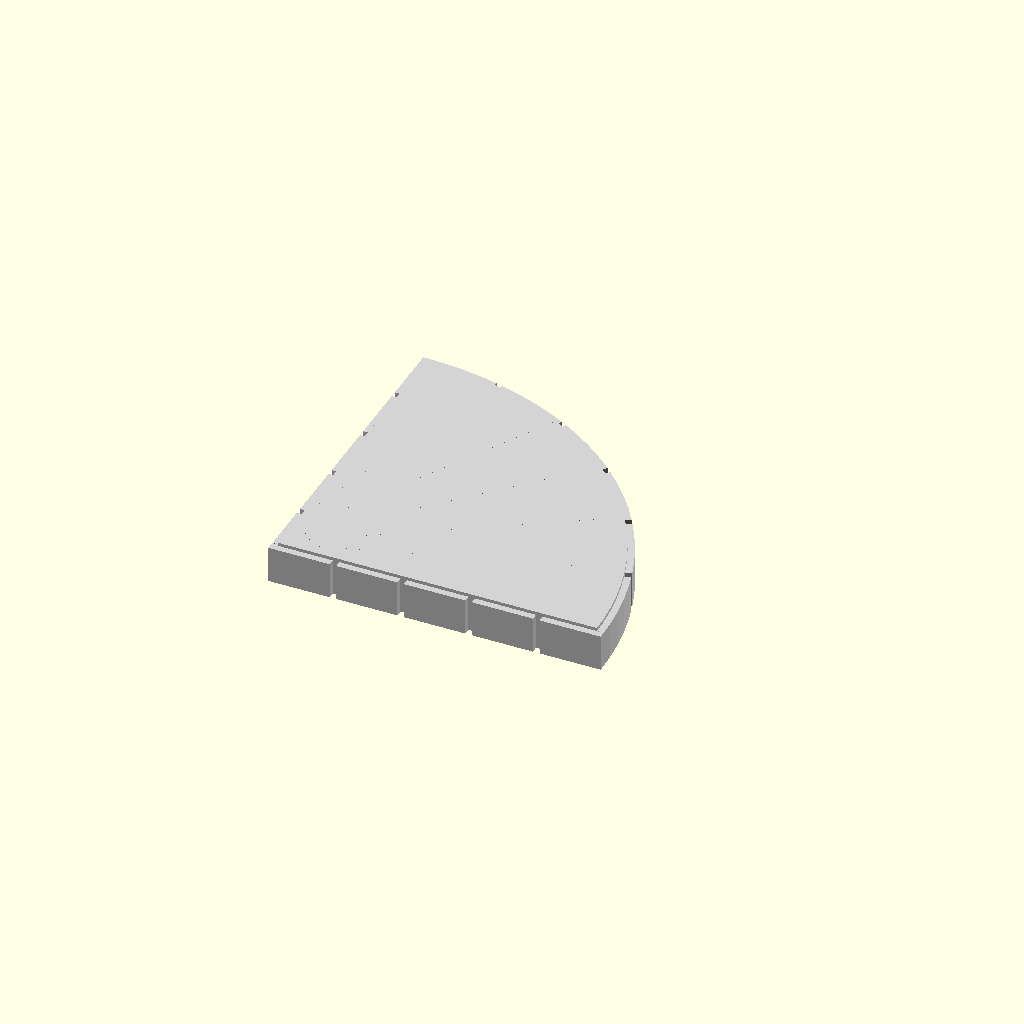
Cell 1: the model at its default parameters.
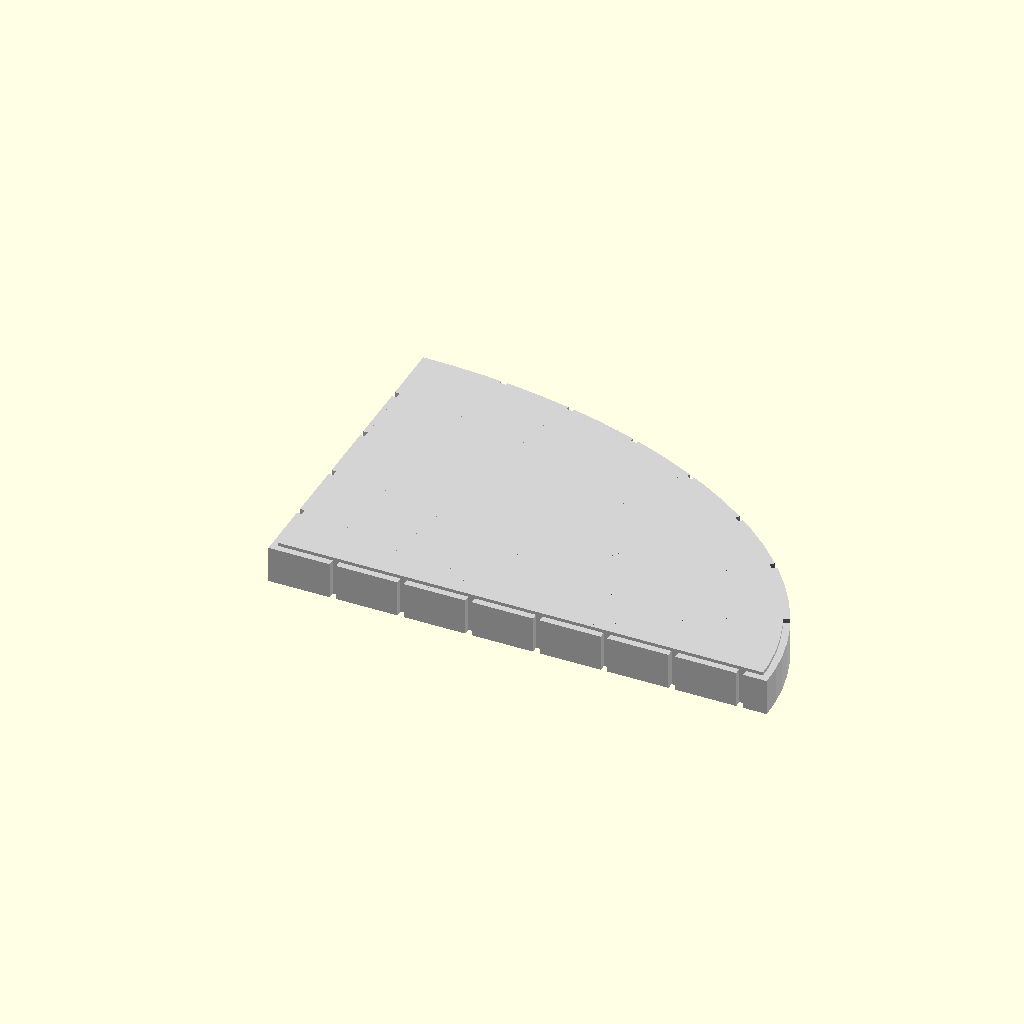
Cell 2 — x set to 3, the other parameters unchanged.
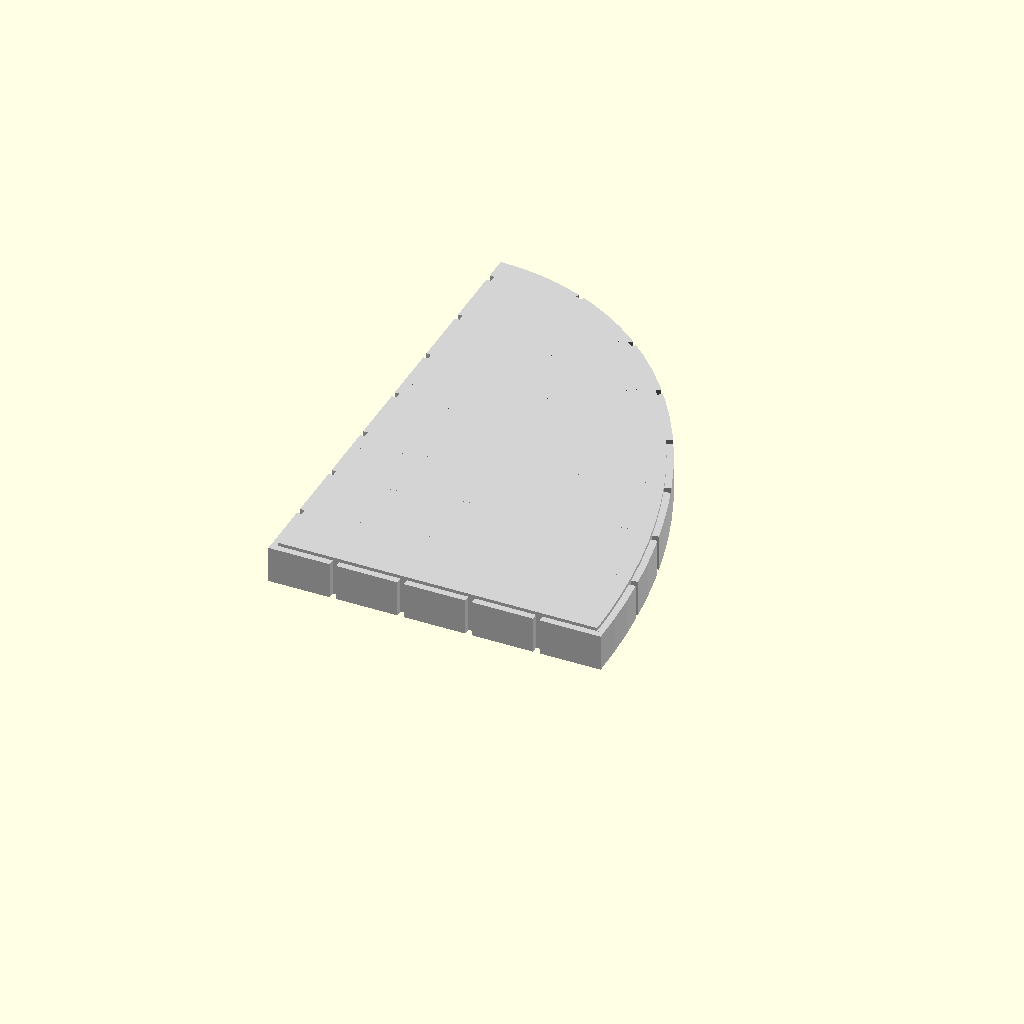
Cell 3: the same model with y = 3.
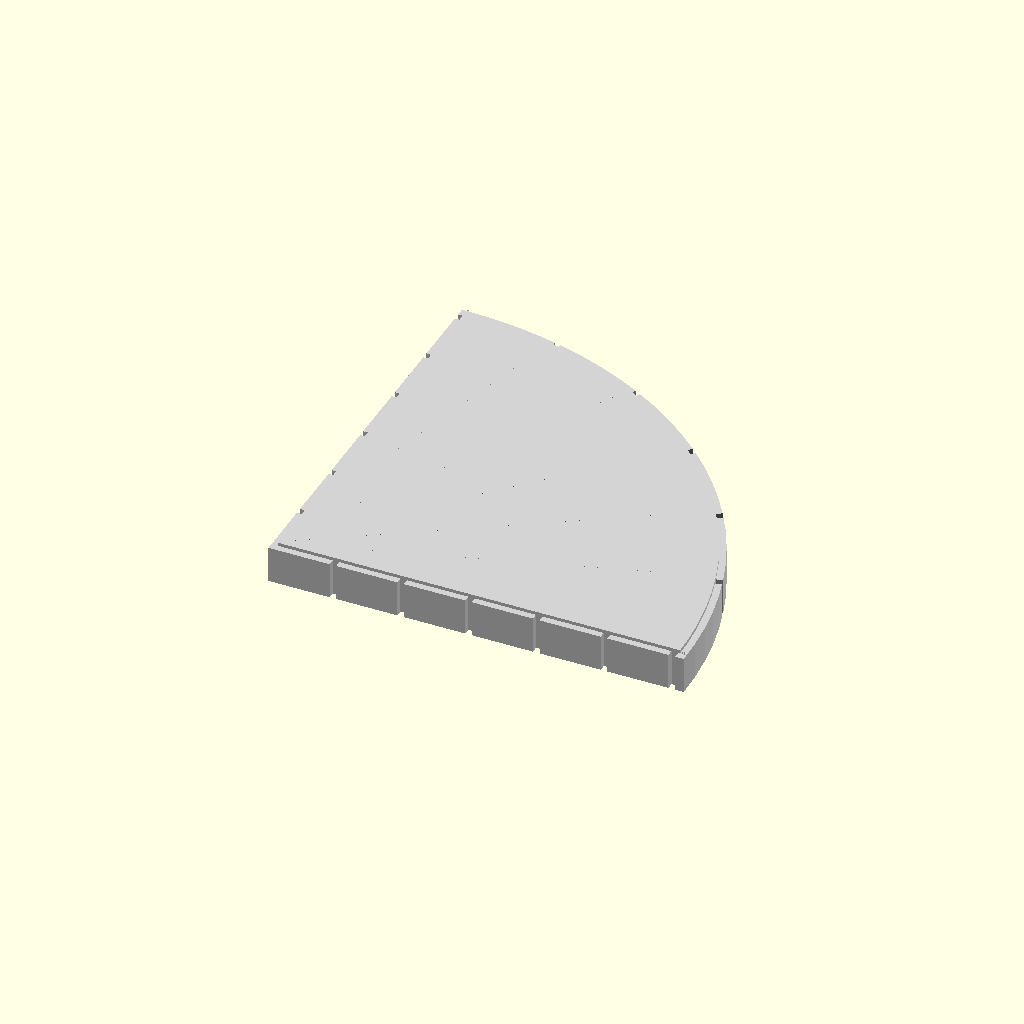
Cell 4: edge = "true" (everything else at default).
All cells are drawn from one camera (rotation 55°, 0°, 25°, orthographic, colour scheme Cornfield), so only the parameter changes between them.
Source of the model, full/cut_stone_full_base.curved.convex.scad:
/* [Base Tile Size] */
x = 2; //[1,2,3,4]
y = 2; //[1,2,3,4]

/* [Edge Tile Support] */
// Size of edge tile addition, 9.2 is standard for openforge
edge_width = 12.5;
edge = "false"; // [false, true]

module curved_full_base(x,y,
        edge_width=12.5, edge="false") {
    e = edge == "true"?edge_width:0;
    l = 0;
    r = e;
    f = 0;
    b = e;
    color("LightGrey") intersection() {
        scale([x < y ? ((25*x)+e)/((25*y)+e) : 1, y < x ? ((25*y)+e)/((25*x)+e) : 1,1]) translate([0,0,0]) cylinder(10,max([x, y])*25+e, max([x,y])*25+e,$fn=100);
        difference() {
            union() {
                translate([0,0,0]) intersection() {
                    stone_base(x,y,edge_width,edge);
                    union() {
                        scale([x < y ? ((25*x)-1+e)/((25*y)-1+e) : 1, y < x ? ((25*y)-1+e)/((25*x)-1+e) : 1,1]) translate([0,0,0]) cylinder(6,max([x, y])*25-1+e, max([x,y])*25-1+e,$fn=100);
                        cube([25*x+e,1,8]);
                        cube([1,25*y+e,8]);
                    }
                }
                difference() {
                    union() {
                        intersection() {
                            translate([0,0,0]) difference() {
                                scale([x < y ? ((25*x)+e)/((25*y)+e) : 1, y < x ? ((25*y)+e)/((25*x)+e) : 1,1]) translate([0,0,0]) cylinder(5.5,max([x, y])*25+e, max([x,y])*25+e,$fn=100);
                                //#scale([x < y ? ((25*x)-9.2)/((25*y)-9.2) : 1, y < x ? ((25*y)-9.2)/((25*x)-9.2) : 1,1]) translate([0,0,-1]) cylinder(10,max([x, y])*25-9.2, max([x,y])*25-9.2,$fn=100);
                                if(x == 1) {
                                    if(y == 1) {
                                        translate([0,-.5,0]) rotate([0,0,50]) translate([0,0,-1]) cube([25*(max(x,y))+1+e,1,8]);
                                    } else if(y == 2) {
                                        translate([0,10.2*0.5,0]) rotate([0,0,0]) translate([0,0,-1]) cube([25*(max(x,y))+1+e,1,8]);
                                        translate([0,10.2*1.5-3,0]) rotate([0,0,8]) translate([0,0,-1]) cube([25*(max(x,y))+1+e,1,8]);
                                        translate([0,10.2*2.5-5,0]) rotate([0,0,17]) translate([0,0,-1]) cube([25*(max(x,y))+1+e,1,8]);
                                        translate([0,10.2*3.5-6,0]) rotate([0,0,28]) translate([0,0,-1]) cube([25*(max(x,y))+1+e,1,8]);
                                    } else if(y == 3) {
                                        translate([0,10.2*0.775-.5,0]) rotate([0,0,1]) translate([0,0,-1]) cube([25*(max(x,y))+1+e,1,8]);
                                        translate([0,10.2*1.8-1.5,0]) rotate([0,0,4]) translate([0,0,-1]) cube([25*(max(x,y))+1+e,1,8]);
                                        translate([0,10.2*2.825-2.5,0]) rotate([0,0,6]) translate([0,0,-1]) cube([25*(max(x,y))+1+e,1,8]);
                                        translate([0,10.2*3.85-3,0]) rotate([0,0,8]) translate([0,0,-1]) cube([25*(max(x,y))+1+e,1,8]);
                                        translate([0,10.2*4.875-3,0]) rotate([0,0,10]) translate([0,0,-1]) cube([25*(max(x,y))+1+e,1,8]);
                                        translate([0,10.2*5.9-3,0]) rotate([0,0,14]) translate([0,0,-1]) cube([25*(max(x,y))+1+e,1,8]);
                                    } else if(y == 4) {
                                        translate([0,10.2*1.2-1,0]) rotate([0,0,1]) translate([0,0,-1]) cube([25*(max(x,y))+1+e,1,8]);
                                        translate([0,10.2*2.2-2,0]) rotate([0,0,4]) translate([0,0,-1]) cube([25*(max(x,y))+1+e,1,8]);
                                        translate([0,10.2*3.2-2.5,0]) rotate([0,0,6]) translate([0,0,-1]) cube([25*(max(x,y))+1+e,1,8]);
                                        translate([0,10.2*4.2-3,0]) rotate([0,0,8]) translate([0,0,-1]) cube([25*(max(x,y))+1+e,1,8]);
                                        translate([0,10.2*5.2-3.5,0]) rotate([0,0,10]) translate([0,0,-1]) cube([25*(max(x,y))+1+e,1,8]);
                                        translate([0,10.2*6.2-4.5,0]) rotate([0,0,14]) translate([0,0,-1]) cube([25*(max(x,y))+1+e,1,8]);
                                        translate([0,10.2*7.2-4.5,0]) rotate([0,0,16]) translate([0,0,-1]) cube([25*(max(x,y))+1+e,1,8]);
                                        translate([0,10.2*8.2-4.25,0]) rotate([0,0,20]) translate([0,0,-1]) cube([25*(max(x,y))+1+e,1,8]);
                                    }
                                } else if(x == 2) {
                                    if(y == 1) {
                                        translate([10.2*0.5,0,0]) rotate([0,0,90-0]) translate([0,0,-1]) cube([25*(max(x,y))+1+e,1,8]);
                                        translate([10.2*1.5-3,0,0]) rotate([0,0,90-8]) translate([0,0,-1]) cube([25*(max(x,y))+1+e,1,8]);
                                        translate([10.2*2.5-5,0,0]) rotate([0,0,90-17]) translate([0,0,-1]) cube([25*(max(x,y))+1+e,1,8]);
                                        translate([10.2*3.5-6,0,0]) rotate([0,0,90-28]) translate([0,0,-1]) cube([25*(max(x,y))+1+e,1,8]);
                                    } else if(y == 2) {
                                        translate([0,-.5,0]) rotate([0,0,17.5]) translate([0,0,-1]) cube([25*(max(x,y))+1+e,1,8]);
                                        translate([0,-.5,0]) rotate([0,0,32]) translate([0,0,-1]) cube([25*(max(x,y))+1+e,1,8]);
                                        translate([0,-.5,0]) rotate([0,0,46.5]) translate([0,0,-1]) cube([25*(max(x,y))+1+e,1,8]);
                                        translate([0,-.5,0]) rotate([0,0,61]) translate([0,0,-1]) cube([25*(max(x,y))+1+e,1,8]);
                                        translate([0,-.5,0]) rotate([0,0,75.5]) translate([0,0,-1]) cube([25*(max(x,y))+1+e,1,8]);
                                    } else if(y == 3) {
                                        translate([0,10.2*1.2-4,0]) rotate([0,0,5.5]) translate([0,0,-1]) cube([25*(max(x,y))+1+e,1,8]);
                                        translate([0,10.2*2.2-6,0]) rotate([0,0,9]) translate([0,0,-1]) cube([25*(max(x,y))+1+e,1,8]);
                                        translate([0,10.2*3.2-8,0]) rotate([0,0,13.25]) translate([0,0,-1]) cube([25*(max(x,y))+1+e,1,8]);
                                        translate([0,10.2*4.2-15.7,0]) rotate([0,0,25]) translate([0,0,-1]) cube([25*(max(x,y))+1+e,1,8]);
                                        translate([0,10.2*5.2-20.5,0]) rotate([0,0,35]) translate([0,0,-1]) cube([25*(max(x,y))+1+e,1,8]);
                                        translate([0,10.2*6.2-23.5,0]) rotate([0,0,45]) translate([0,0,-1]) cube([25*(max(x,y))+1+e,1,8]);
                                        translate([0,10.2*7.2-26,0]) rotate([0,0,60.5]) translate([0,0,-1]) cube([25*(max(x,y))+1+e,1,8]);
                                    } else if(y == 4) {
                                        translate([0,10.2*0.5-3,0]) rotate([0,0,2]) translate([0,0,-1]) cube([25*(max(x,y))+1+e,1,8]);
                                        translate([0,10.2*1.5-7,0]) rotate([0,0,7]) translate([0,0,-1]) cube([25*(max(x,y))+1+e,1,8]);
                                        translate([0,10.2*2.5-10.5,0]) rotate([0,0,12]) translate([0,0,-1]) cube([25*(max(x,y))+1+e,1,8]);
                                        translate([0,10.2*3.5-14.25,0]) rotate([0,0,17]) translate([0,0,-1]) cube([25*(max(x,y))+1+e,1,8]);
                                        translate([0,10.2*4.5-16.5,0]) rotate([0,0,21]) translate([0,0,-1]) cube([25*(max(x,y))+1+e,1,8]);
                                        translate([0,10.2*5.5-18.5,0]) rotate([0,0,25]) translate([0,0,-1]) cube([25*(max(x,y))+1+e,1,8]);
                                        translate([0,10.2*6.5-22,0]) rotate([0,0,32]) translate([0,0,-1]) cube([25*(max(x,y))+1+e,1,8]);
                                        translate([0,10.2*7.5-21.5-.25,0]) rotate([0,0,36]) translate([0,0,-1]) cube([25*(max(x,y))+1+e,1,8]);
                                        translate([0,10.2*8.5-19.25,0]) rotate([0,0,39]) translate([0,0,-1]) cube([25*(max(x,y))+1+e,1,8]);
                                        translate([0,10.2*9.5-21,0]) rotate([0,0,55]) translate([0,0,-1]) cube([25*(max(x,y))+1+e,1,8]);
                                    }
                                } else if(x == 3) {
                                    if(y == 1) {
                                        translate([10.2*0.775-.5,0,0]) rotate([0,0,90-1]) translate([0,0,-1]) cube([25*(max(x,y))+1+e,1,8]);
                                        translate([10.2*1.8-1.5,0,0]) rotate([0,0,90-4]) translate([0,0,-1]) cube([25*(max(x,y))+1+e,1,8]);
                                        translate([10.2*2.825-2.5,0,0]) rotate([0,0,90-6]) translate([0,0,-1]) cube([25*(max(x,y))+1+e,1,8]);
                                        translate([10.2*3.85-3,0,0]) rotate([0,0,90-8]) translate([0,0,-1]) cube([25*(max(x,y))+1+e,1,8]);
                                        translate([10.2*4.875-3,0,0]) rotate([0,0,90-10]) translate([0,0,-1]) cube([25*(max(x,y))+1+e,1,8]);
                                        translate([10.2*5.9-3,0,0]) rotate([0,0,90-14]) translate([0,0,-1]) cube([25*(max(x,y))+1+e,1,8]);
                                    } else if(y == 2) {
                                        translate([10.2*1.2-4,0,0]) rotate([0,0,90-5.5]) translate([0,0,-1]) cube([25*(max(x,y))+1+e,1,8]);
                                        translate([10.2*2.2-6,0,0]) rotate([0,0,90-9]) translate([0,0,-1]) cube([25*(max(x,y))+1+e,1,8]);
                                        translate([10.2*3.2-8,0,0]) rotate([0,0,90-13.25]) translate([0,0,-1]) cube([25*(max(x,y))+1+e,1,8]);
                                        translate([10.2*4.2-15.7,0,0]) rotate([0,0,90-25]) translate([0,0,-1]) cube([25*(max(x,y))+1+e,1,8]);
                                        translate([10.2*5.2-20.5,0,0]) rotate([0,0,90-35]) translate([0,0,-1]) cube([25*(max(x,y))+1+e,1,8]);
                                        translate([10.2*6.2-23.5,0,0]) rotate([0,0,90-45]) translate([0,0,-1]) cube([25*(max(x,y))+1+e,1,8]);
                                        translate([10.2*7.2-26,0,0]) rotate([0,0,90-60.5]) translate([0,0,-1]) cube([25*(max(x,y))+1+e,1,8]);
                                    } else if(y == 3) {
                                        translate([0,-.5,0]) rotate([0,0,9]) translate([0,0,-1]) cube([25*(max(x,y))+1+e,1,8]);
                                        translate([0,-.5,0]) rotate([0,0,18]) translate([0,0,-1]) cube([25*(max(x,y))+1+e,1,8]);
                                        translate([0,-.5,0]) rotate([0,0,27]) translate([0,0,-1]) cube([25*(max(x,y))+1+e,1,8]);
                                        translate([0,-.5,0]) rotate([0,0,36]) translate([0,0,-1]) cube([25*(max(x,y))+1+e,1,8]);
                                        translate([0,-.5,0]) rotate([0,0,45]) translate([0,0,-1]) cube([25*(max(x,y))+1+e,1,8]);
                                        translate([0,-.5,0]) rotate([0,0,54]) translate([0,0,-1]) cube([25*(max(x,y))+1+e,1,8]);
                                        translate([0,-.5,0]) rotate([0,0,63]) translate([0,0,-1]) cube([25*(max(x,y))+1+e,1,8]);
                                        translate([0,-.5,0]) rotate([0,0,72]) translate([0,0,-1]) cube([25*(max(x,y))+1+e,1,8]);
                                        translate([0,-.5,0]) rotate([0,0,81]) translate([0,0,-1]) cube([25*(max(x,y))+1+e,1,8]);
                                    } else if(y == 4) {
                                        translate([0,10.2*1-2,0]) rotate([0,0,2]) translate([0,0,-1]) cube([25*(max(x,y))+1+e,1,8]);
                                        translate([0,10.2*2-7.5,0]) rotate([0,0,7]) translate([0,0,-1]) cube([25*(max(x,y))+1+e,1,8]);
                                        translate([0,10.2*3-12.75,0]) rotate([0,0,12]) translate([0,0,-1]) cube([25*(max(x,y))+1+e,1,8]);
                                        translate([0,10.2*4-14.25-3.75,0]) rotate([0,0,17]) translate([0,0,-1]) cube([25*(max(x,y))+1+e,1,8]);
                                        translate([0,10.2*5-16.5-9,0]) rotate([0,0,24]) translate([0,0,-1]) cube([25*(max(x,y))+1+e,1,8]);
                                        translate([0,10.2*6-18.5-10.25,0]) rotate([0,0,28]) translate([0,0,-1]) cube([25*(max(x,y))+1+e,1,8]);
                                        translate([0,10.2*7-22-17,0]) rotate([0,0,38]) translate([0,0,-1]) cube([25*(max(x,y))+1+e,1,8]);
                                        translate([0,10.2*8-21.5-20.5,0]) rotate([0,0,44]) translate([0,0,-1]) cube([25*(max(x,y))+1+e,1,8]);
                                        translate([0,10.2*9-19.25-32,0]) rotate([0,0,55]) translate([0,0,-1]) cube([25*(max(x,y))+1+e,1,8]);
                                        translate([0,10.2*10-58,0]) rotate([0,0,65]) translate([0,0,-1]) cube([25*(max(x,y))+1+e,1,8]);
                                        translate([0,10.2*11-59,0]) rotate([0,0,75]) translate([0,0,-1]) cube([25*(max(x,y))+1+e,1,8]);
                                    }
                                } else if(x == 4) {
                                    if(y == 1) {
                                        translate([10.2*1.2-1,0,0]) rotate([0,0,90-1]) translate([0,0,-1]) cube([25*(max(x,y))+1+e,1,8]);
                                        translate([10.2*2.2-2,0,0]) rotate([0,0,90-4]) translate([0,0,-1]) cube([25*(max(x,y))+1+e,1,8]);
                                        translate([10.2*3.2-2.5,0,0]) rotate([0,0,90-6]) translate([0,0,-1]) cube([25*(max(x,y))+1+e,1,8]);
                                        translate([10.2*4.2-3,0,0]) rotate([0,0,90-8]) translate([0,0,-1]) cube([25*(max(x,y))+1+e,1,8]);
                                        translate([10.2*5.2-3.5,0,0]) rotate([0,0,90-10]) translate([0,0,-1]) cube([25*(max(x,y))+1+e,1,8]);
                                        translate([10.2*6.2-4.5,0,0]) rotate([0,0,90-14]) translate([0,0,-1]) cube([25*(max(x,y))+1+e,1,8]);
                                        translate([10.2*7.2-4.5,0,0]) rotate([0,0,90-16]) translate([0,0,-1]) cube([25*(max(x,y))+1+e,1,8]);
                                        translate([10.2*8.2-4.25,0,0]) rotate([0,0,90-20]) translate([0,0,-1]) cube([25*(max(x,y))+1+e,1,8]);
                                    } else if(y == 2) {
                                        translate([10.2*0.5-3,0,0]) rotate([0,0,90-2]) translate([0,0,-1]) cube([25*(max(x,y))+1+e,1,8]);
                                        translate([10.2*1.5-7,0,0]) rotate([0,0,90-7]) translate([0,0,-1]) cube([25*(max(x,y))+1+e,1,8]);
                                        translate([10.2*2.5-10.5,0,0]) rotate([0,0,90-12]) translate([0,0,-1]) cube([25*(max(x,y))+1+e,1,8]);
                                        translate([10.2*3.5-14.25,0,0]) rotate([0,0,90-17]) translate([0,0,-1]) cube([25*(max(x,y))+1+e,1,8]);
                                        translate([10.2*4.5-16.5,0,0]) rotate([0,0,90-21]) translate([0,0,-1]) cube([25*(max(x,y))+1+e,1,8]);
                                        translate([10.2*5.5-18.5,0,0]) rotate([0,0,90-25]) translate([0,0,-1]) cube([25*(max(x,y))+1+e,1,8]);
                                        translate([10.2*6.5-22,0,0]) rotate([0,0,90-32]) translate([0,0,-1]) cube([25*(max(x,y))+1+e,1,8]);
                                        translate([10.2*7.5-21.5-.25,0,0]) rotate([0,0,90-36]) translate([0,0,-1]) cube([25*(max(x,y))+1+e,1,8]);
                                        translate([10.2*8.5-19.25,0,0]) rotate([0,0,90-39]) translate([0,0,-1]) cube([25*(max(x,y))+1+e,1,8]);
                                        translate([10.2*9.5-21,0,0]) rotate([0,0,90-55]) translate([0,0,-1]) cube([25*(max(x,y))+1+e,1,8]);
                                    } else if(y == 3) {
                                        translate([10.2*1-2,0,0]) rotate([0,0,90-2]) translate([0,0,-1]) cube([25*(max(x,y))+1+e,1,8]);
                                        translate([10.2*2-7.5,0,0]) rotate([0,0,90-7]) translate([0,0,-1]) cube([25*(max(x,y))+1+e,1,8]);
                                        translate([10.2*3-12.75,0,0]) rotate([0,0,90-12]) translate([0,0,-1]) cube([25*(max(x,y))+1+e,1,8]);
                                        translate([10.2*4-14.25-3.75,0,0]) rotate([0,0,90-17]) translate([0,0,-1]) cube([25*(max(x,y))+1+e,1,8]);
                                        translate([10.2*5-16.5-9,0,0]) rotate([0,0,90-24]) translate([0,0,-1]) cube([25*(max(x,y))+1+e,1,8]);
                                        translate([10.2*6-18.5-10.25,0,0]) rotate([0,0,90-28]) translate([0,0,-1]) cube([25*(max(x,y))+1+e,1,8]);
                                        translate([10.2*7-22-17,0,0]) rotate([0,0,90-38]) translate([0,0,-1]) cube([25*(max(x,y))+1+e,1,8]);
                                        translate([10.2*8-21.5-20.5,0,0]) rotate([0,0,90-44]) translate([0,0,-1]) cube([25*(max(x,y))+1+e,1,8]);
                                        translate([10.2*9-19.25-32,0,0]) rotate([0,0,90-55]) translate([0,0,-1]) cube([25*(max(x,y))+1+e,1,8]);
                                        translate([10.2*10-58,0,0]) rotate([0,0,90-65]) translate([0,0,-1]) cube([25*(max(x,y))+1+e,1,8]);
                                        translate([10.2*11-59,0,0]) rotate([0,0,90-75]) translate([0,0,-1]) cube([25*(max(x,y))+1+e,1,8]);
                                    } else if(y == 4) {
                                        translate([0,-.5,0]) rotate([0,0,90/14-.0625*12]) translate([0,0,-1]) cube([25*(max(x,y))+1+e,1,8]);
                                        translate([0,-.5,0]) rotate([0,0,90/14*2-.0625*11]) translate([0,0,-1]) cube([25*(max(x,y))+1+e,1,8]);
                                        translate([0,-.5,0]) rotate([0,0,90/14*3-.0625*10]) translate([0,0,-1]) cube([25*(max(x,y))+1+e,1,8]);
                                        translate([0,-.5,0]) rotate([0,0,90/14*4-.0625*9]) translate([0,0,-1]) cube([25*(max(x,y))+1+e,1,8]);
                                        translate([0,-.5,0]) rotate([0,0,90/14*5-.0625*8]) translate([0,0,-1]) cube([25*(max(x,y))+1+e,1,8]);
                                        translate([0,-.5,0]) rotate([0,0,90/14*6-.0625*7]) translate([0,0,-1]) cube([25*(max(x,y))+1+e,1,8]);
                                        translate([0,-.5,0]) rotate([0,0,90/14*7-.0625*6]) translate([0,0,-1]) cube([25*(max(x,y))+1+e,1,8]);
                                        translate([0,-.5,0]) rotate([0,0,90/14*8-.0625*5]) translate([0,0,-1]) cube([25*(max(x,y))+1+e,1,8]);
                                        translate([0,-.5,0]) rotate([0,0,90/14*9-.0625*4]) translate([0,0,-1]) cube([25*(max(x,y))+1+e,1,8]);
                                        translate([0,-.5,0]) rotate([0,0,90/14*10-.0625*3]) translate([0,0,-1]) cube([25*(max(x,y))+1+e,1,8]);
                                        translate([0,-.5,0]) rotate([0,0,90/14*11-.0625*2]) translate([0,0,-1]) cube([25*(max(x,y))+1+e,1,8]);
                                        translate([0,-.5,0]) rotate([0,0,90/14*12-.0625]) translate([0,0,-1]) cube([25*(max(x,y))+1+e,1,8]);
                                        translate([0,-.5,0]) rotate([0,0,90/14*13]) translate([0,0,-1]) cube([25*(max(x,y))+1+e,1,8]);
                                    }
                                }
                            }
                            translate([1,1,0]) cube([25*x+e,25*y+e,10]);
                        }
                    }                   
                }
            }
        }
    }
}

module stone_base(x,y,edge_width=12.5,edge="false") {
    e = edge == "true"?edge_width:0;
    l = e;
    r = e;
    f = e;
    b = e;
    length = 25*x+l+r;
    width = 25*y+f+b;
    xblocks = floor(length / 10.2);
    yblocks = floor(width / 10.2);
    
    intersection() {
        union() {
            for (i = [0:xblocks]) {
                translate([i*10.2,0,0]) cube([9.2,9.2,5.5]);
            }
            for (j = [0:yblocks]) {
                translate([0,j*10.2,0]) cube([9.2,9.2,5.5]);
            }
        }
        cube([length, width, 6]);
    }
    translate([1,1,0]) cube([length-2, width-2, 6]);
}

curved_full_base(x,y,edge_width,edge);
Parameter table extracted from the source (name, type, default, range or options):
x: number, default 2, options 1, 2, 3, 4
y: number, default 2, options 1, 2, 3, 4
edge_width: number, default 12.5
edge: string, default "false", options "false", "true"
